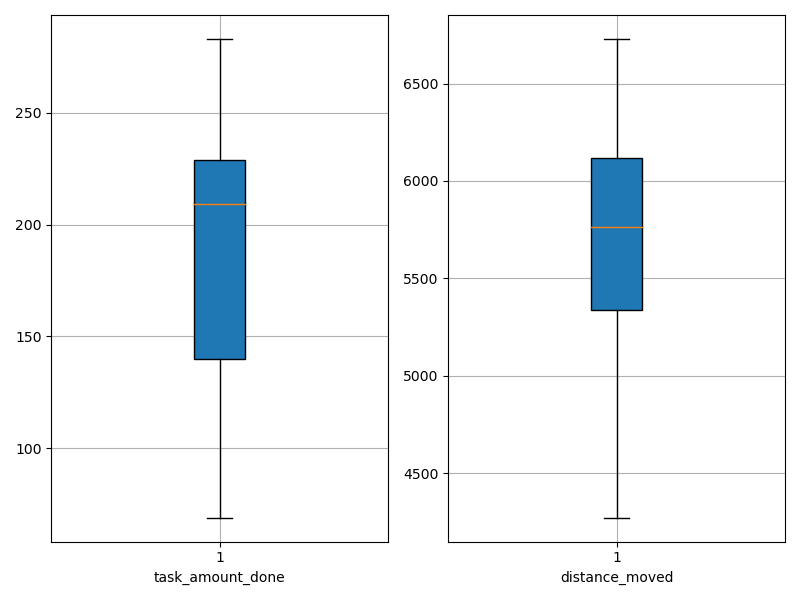

Source data for this figure (header and first rows):
agent_id, task_amount_done, distance_moved
0, 277.0, 6101
1, 211.0, 5705
2, 140.0, 5874
3, 281.0, 6165
4, 280.0, 6202
5, 140.0, 5820
6, 209.0, 5084
7, 208.0, 4761
8, 139.0, 6063
9, 211.0, 5462
10, 283.0, 5276
11, 140.0, 4272
12, 69.0, 5389
13, 280.0, 5025
14, 71.0, 6729
15, 140.0, 6254
16, 210.0, 6072
17, 213.0, 6393
18, 209.0, 5361
19, 209.0, 5696
